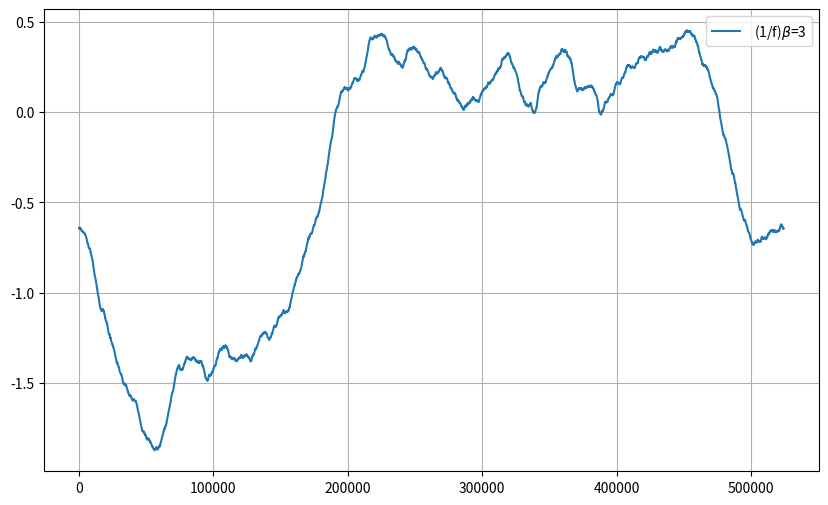
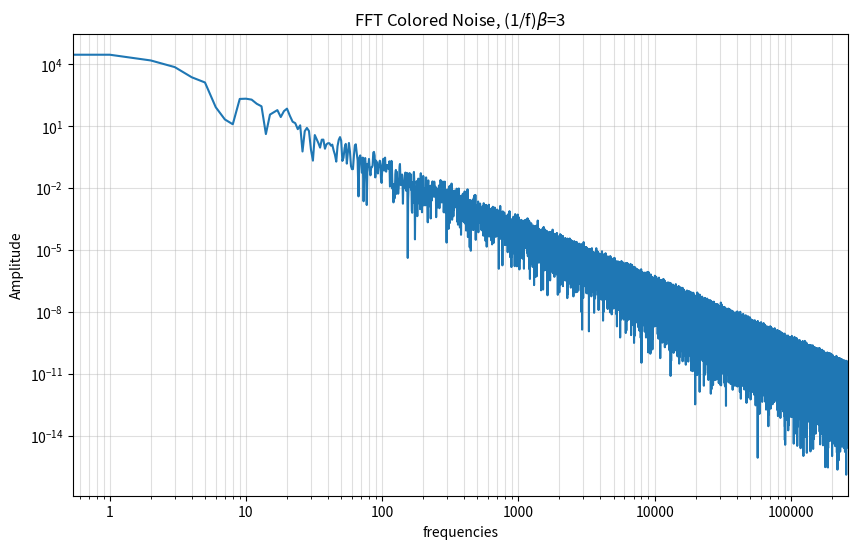
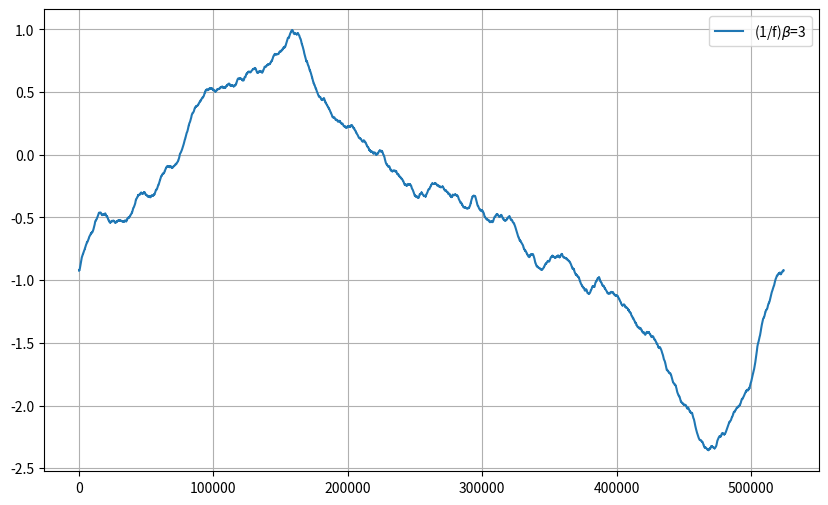
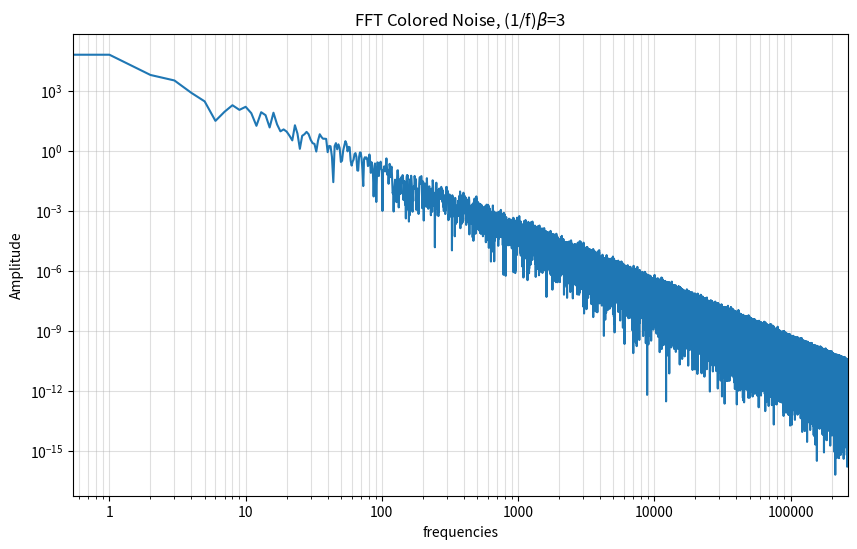
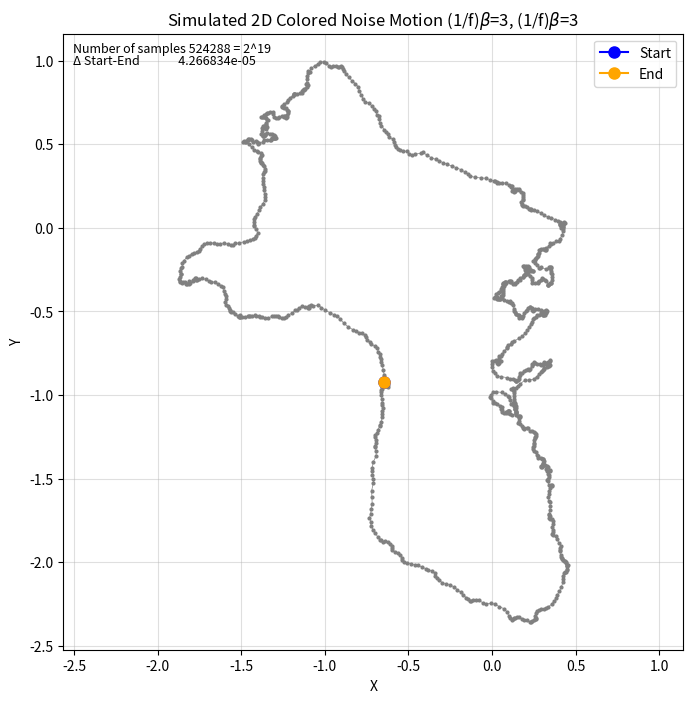

These charts were generated, in order, by the following Python code:
from matplotlib import mlab
from matplotlib import pylab as plt
import numpy as np
from numpy.fft import irfft, rfftfreq
from numpy.random import default_rng, Generator, RandomState
from matplotlib.ticker import ScalarFormatter
import math


def powerlaw_psd_gaussian(
        exponent, 
        samples,
        fmin
    ):
   
    # Calculate Frequencies (we asume a sample rate of one)
    # Use fft functions for real output (-> hermitian spectrum)
    f = rfftfreq(samples) 
    
        # Validate / normalise fmin
    if 0 <= fmin <= 0.5:
        fmin = max(fmin, 1./samples) # Low frequency cutoff
    else:
        raise ValueError("fmin must be chosen between 0 and 0.5.")
    
    # Build scaling factors for all frequencies
    s_scale = f    
    ix   = np.sum(s_scale < fmin)   # Index of the cutoff
    if ix and ix < len(s_scale):
        s_scale[:ix] = s_scale[ix]
    s_scale = s_scale**(-exponent/2.)
    
    # Calculate theoretical output standard deviation from scaling
    sigma = 2 * np.sqrt(np.sum(s_scale**2)) / samples
      
    # prepare random number generator    
    rng = np.random.default_rng()
    
    # Generate scaled random power + phase
    v = np.sqrt(np.pi)
    sr = rng.uniform(-v, v, size=len(f))  # Independent standard uniform variables
    si = rng.uniform(-v, v, size=len(f))   # Independent standard uniform variables
    sr *= s_scale
    si *= s_scale   
    
    # Combine power + corrected phase to Fourier components
    s  = sr + 1J * si
     
    # Transform to real time series & scale to unit variance
    y = irfft(s, n=samples) / sigma
    
    return y


def powerlaw_psd_gaussian_normal(exponent, samples, fmin):   
    # Calculate Frequencies (we asume a sample rate of one)
    # Use fft functions for real output (-> hermitian spectrum)
    f = rfftfreq(samples) 
    
            # Validate / normalise fmin
    if 0 <= fmin <= 0.5:
        fmin = max(fmin, 1./samples) # Low frequency cutoff
    else:
        raise ValueError("fmin must be chosen between 0 and 0.5.")
    
    # Build scaling factors for all frequencies
    s_scale = f    
    ix   = np.sum(s_scale < fmin)   # Index of the cutoff
    if ix and ix < len(s_scale):
        s_scale[:ix] = s_scale[ix]
    s_scale = s_scale**(-exponent/2.)
    
    
    # Calculate theoretical output standard deviation from scaling
    sigma = 2 * np.sqrt(np.sum(s_scale**2)) / samples
      
    # prepare random number generator    
    rng = np.random.default_rng()
    
    # Generate scaled random power + phase

    sr = rng.normal(size=len(f))  # Independent standard uniform variables
    si = rng.normal(size=len(f))   # Independent standard uniform variables
    sr *= s_scale
    si *= s_scale   
    
    # Combine power + corrected phase to Fourier components
    s  = sr + 1J * si
     
    # Transform to real time series & scale to unit variance
    y = irfft(s, n=samples) / sigma
    
    return y


samples = 2**19 # number of samples to generate
return_to_beginning = 1
beta1 = 3 # the exponent
beta2 = 3 # the exponent
fmin = 0.0;

if(return_to_beginning == 0):
    return_to_beginning = 2;

initial_n_bins = np.linspace(0, samples, int(samples/return_to_beginning)) 

y = powerlaw_psd_gaussian(beta1, samples, fmin)[:int(samples/return_to_beginning)]
plt.figure(figsize=(10, 6))
label = " (1/f)$\\beta$="
label += str(beta1)
plt.plot(initial_n_bins,  y, label=label)
plt.legend()
plt.grid(True)
# optionally plot the Power Spectral Density with Matplotlib
plt.figure(figsize=(10, 6))
s, f = mlab.psd(y, NFFT=len(y))

plt.loglog(f * len(f), s)
formatter = ScalarFormatter()
formatter.set_useOffset(False)
plt.gca().xaxis.set_major_formatter(formatter)
plt.xlim(right = len(f))
plt.grid(True, which='both', alpha = 0.4)
plt.xlabel('frequencies')
plt.ylabel('Amplitude')

plt.title("FFT Colored Noise, (1/f)$\\beta$=" + str(beta1))
plt.grid(True)

y2 = powerlaw_psd_gaussian(beta2, samples, fmin)[:int(samples/return_to_beginning)]
plt.figure(figsize=(10, 6))
label = "(1/f)$\\beta$="
label += str(beta2)
plt.plot(initial_n_bins,  y2, label=label)
plt.legend()
plt.grid(True)
# optionally plot the Power Spectral Density with Matplotlib
plt.figure(figsize=(10, 6))
s, f = mlab.psd(y2, NFFT=len(y2))

plt.loglog(f * len(f), s)
formatter = ScalarFormatter()
formatter.set_useOffset(False)
plt.gca().xaxis.set_major_formatter(formatter)
plt.xlim(right = len(f))
plt.grid(True, which='both', alpha = 0.4)
plt.xlabel('frequencies')
plt.ylabel('Amplitude')

plt.title("FFT Colored Noise, (1/f)$\\beta$=" + str(beta2))
plt.grid(True)



# Different colors
start_color = 'blue'  
end_color = 'orange'
path_color = 'gray'

plt.figure(figsize=(8, 8))

# Plot the path 
n = 512
plt.plot(y[::n], y2[::n], marker='o', markersize=2, linestyle='-', linewidth=0.5, color=path_color)  # Gray for path

# Plot the start point (green)
plt.plot(y[0], y2[0], marker='o', markersize=8, color=start_color, label='Start')

# Plot the end point (red)
plt.plot(y[-1], y2[-1], marker='o', markersize=8, color=end_color, label='End')

plt.title("Simulated 2D Colored Noise Motion "+ "(1/f)$\\beta$=" + str(beta1) + ", (1/f)$\\beta$=" + str(beta2) )
plt.xlabel("X")
plt.ylabel("Y")
plt.legend()  # Show the legend for start/end points
plt.grid(alpha=0.4)
plt.axis('equal')


exponent = math.log2(samples)
text1 = "Number of samples " + f"{samples} = 2^{int(exponent)}"


def distance(x1, y1, x2, y2):
    return math.sqrt(math.pow(x2 - x1, 2) + math.pow(y2 - y1, 2))

dif = distance(y[0],y2[0],y[-1],y2[-1])
text2 = "Δ Start-End              " + f"{dif:.6e}"

ax = plt.gca()
plt.text(0.015, 0.97, text1, fontsize=9, transform=ax.transAxes)
plt.text(0.015, 0.95, text2, fontsize=9, transform=ax.transAxes)

plt.legend(loc='upper right') 

print(text1)
print(text2)

plt.show()

